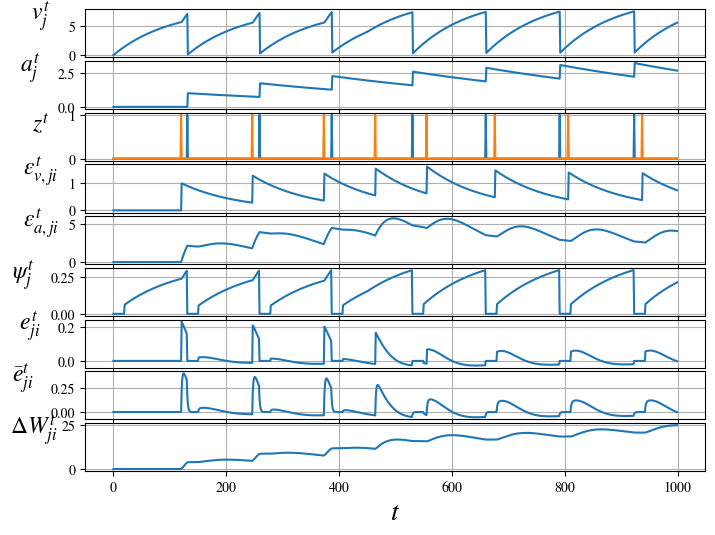

Reproduce this figure in Python. (Note: this script raises an exception after producing the figure.)
import numpy as np
import matplotlib.pyplot as plt

from matplotlib import rcParams as rc

rc['mathtext.fontset'] = 'stix'
rc['font.family'] = 'STIXGeneral'

nsteps = 1000
dt_ref = 20
thr = 7
alpha = 0.99
kappa = 0.5
rho = 0.9975
beta = 0.184
A = 0.08
B = 0.10
C = 0.2

allvars = ["I", "V", "A", "H", "TZ", "Z", "EVV", "EVA", "ET", "ETbar", "L", "DW"]
plotvars = ["V", "A", "Z", "EVV", "EVA", "H", "ET", "ETbar", "DW"]
M = {}
rng = np.random.default_rng()

for var in allvars:
    M[var] = np.zeros(shape=(nsteps, 2))

for t in range(nsteps):
    M['I'][t] = rng.random(size=(2,)) / 10
    if t < nsteps * 0.45:
        M["I"][t, 0] = A
        M["I"][t, 1] = B
        if M["TZ"][t, 0] < M["TZ"][t, 1]:
            M["I"][t, 0] = C
    else:
        M["I"][t, 0] = B
        M["I"][t, 1] = A
        if M["TZ"][t, 1] < M["TZ"][t, 0]:
            M["I"][t, 1] = C

    M["Z"][t] = np.where(np.logical_and(
        M["V"][t] >= (thr + beta * M["A"][t]),
        t - M["TZ"][t] >= dt_ref), 1, 0)

    M['TZ'][t:, M['Z'][t]==1] = t

    M['H'][t] = np.where(t - M['TZ'][t] < dt_ref,
        0,
        0.3 * np.clip(
            a=1-(abs(M['V'][t] - (thr + beta * M['A'][t]))/thr),
            a_min=0,
            a_max=None))

    M["ET"][t] = M['H'][t] * M['EVV'][t] - M['H'][t] * beta * M['EVA'][t]

    M["ETbar"][t] = kappa * (M["ETbar"][t-1] if t else 0) + M["ET"][t]

    M["L"][t] = 1
    M["DW"][t] = M["L"][t] * ((M["DW"][t-1] if t else 0)
                              + M["ETbar"][t])

    if t != nsteps - 1:
        # V
        M["A"][t+1] = rho * M["A"][t] + M["Z"][t]

        M["V"][t+1] = (alpha * M["V"][t]
                       + M["I"][t]
                       - M["Z"][t] * thr)

        M["EVV"][t+1] = alpha * M["EVV"][t] + np.flip(M["Z"][t])

        M["EVA"][t+1] = (M["H"][t] * alpha * M["EVV"][t]
                         + M["H"][t] * np.flip(M["Z"][t])
                         + rho * M["EVA"][t]
                         - M["H"][t] * beta * M["EVA"][t])

fig = plt.figure(constrained_layout=False, figsize=(8, 6))
gsc = fig.add_gridspec(nrows=len(plotvars),
                       ncols=1,
                       hspace=0.075,
                       wspace=0.5)
axs = []

lookup = {
    "V": "$v^t_j$",
    "A": "$a^t_j$",
    "Z": "$z^t$",
    "ET": "$e_{{ji}}^t$",
    "ETbar": "$\\bar{{e}}_{{ji}}^t$",
    "EVV": "$\\epsilon_{{v, ji}}^t$",
    "EVA": "$\\epsilon_{{a, ji}}^t$",
    "H": "$\\psi_j^t$",
    "DW": "$\\Delta W_{{ji}}^t$",
}

for var in plotvars:

    axs.append(fig.add_subplot(gsc[len(axs), :]))
    arr = M[var] if var in ["Z",] else M[var][:, 0]
    axs[-1].plot(arr)
    axs[-1].grid()

    axs[-1].set_ylabel(lookup[var],
                       rotation=0,
                       fontsize=17,
                       labelpad=20)

    axs[-1].set_xlabel("$t$", fontsize=20)

plt.savefig(f"../vis/eprop_demo_bellec_alif.pdf",
            bbox_inches='tight')

plt.close()
